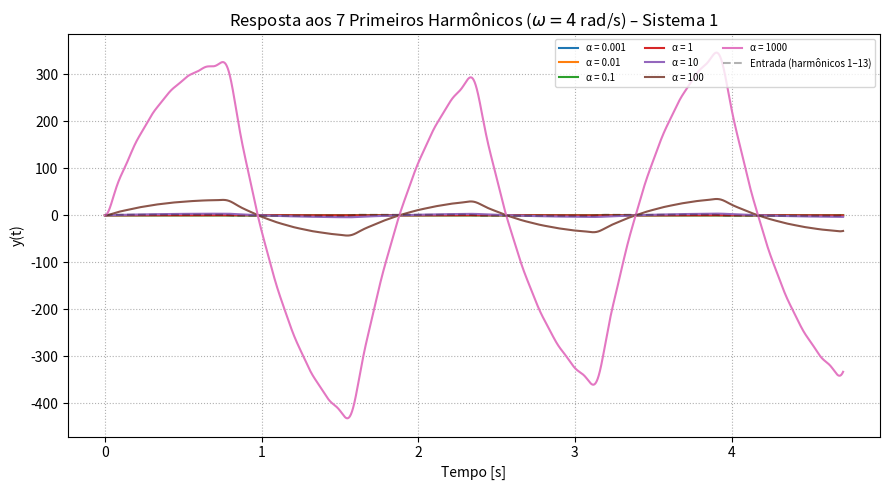

Write the Python code that produced this figure.
import numpy as np
from scipy import signal
import matplotlib.pyplot as plt

# -------------------- parâmetros --------------------
alphas = [0.001, 0.01, 0.1, 1, 10, 100, 1000]   # valores de α
den    = [1, 2, 2]                               # s² + 2s + 2
omega  = 4                                       # rad/s (fundamental)

# -------- entrada: 7 harmônicos ímpares -----------
odd_ns = [1, 3, 5, 7, 9, 11, 13]
T0  = 2 * np.pi / omega
t   = np.linspace(0, 3 * T0, 6000)               # 3 períodos
u   = (4 / np.pi) * sum(np.sin(n * omega * t) / n for n in odd_ns)

# ------------------ simulação ----------------------
plt.figure(figsize=(9, 5))
for alpha in alphas:
    sys = signal.TransferFunction([alpha, 1], den)   # H(s) = (αs+1)/(s²+2s+2)
    tout, y_out, _ = signal.lsim(sys, U=u, T=t)      # resposta temporal
    plt.plot(tout, y_out, label=f'α = {alpha}')

# entrada tracejada para referência
plt.plot(t, u, 'k--', alpha=0.3, label='Entrada (harmônicos 1–13)')

# ------------------ gráfico ------------------------
plt.title(r'Resposta aos 7 Primeiros Harmônicos ($\omega = 4$ rad/s) – Sistema 1')
plt.xlabel('Tempo [s]')
plt.ylabel('y(t)')
plt.grid(True, ls=':')
plt.legend(fontsize='x-small', ncol=3, loc='upper right')
plt.tight_layout()
plt.show()